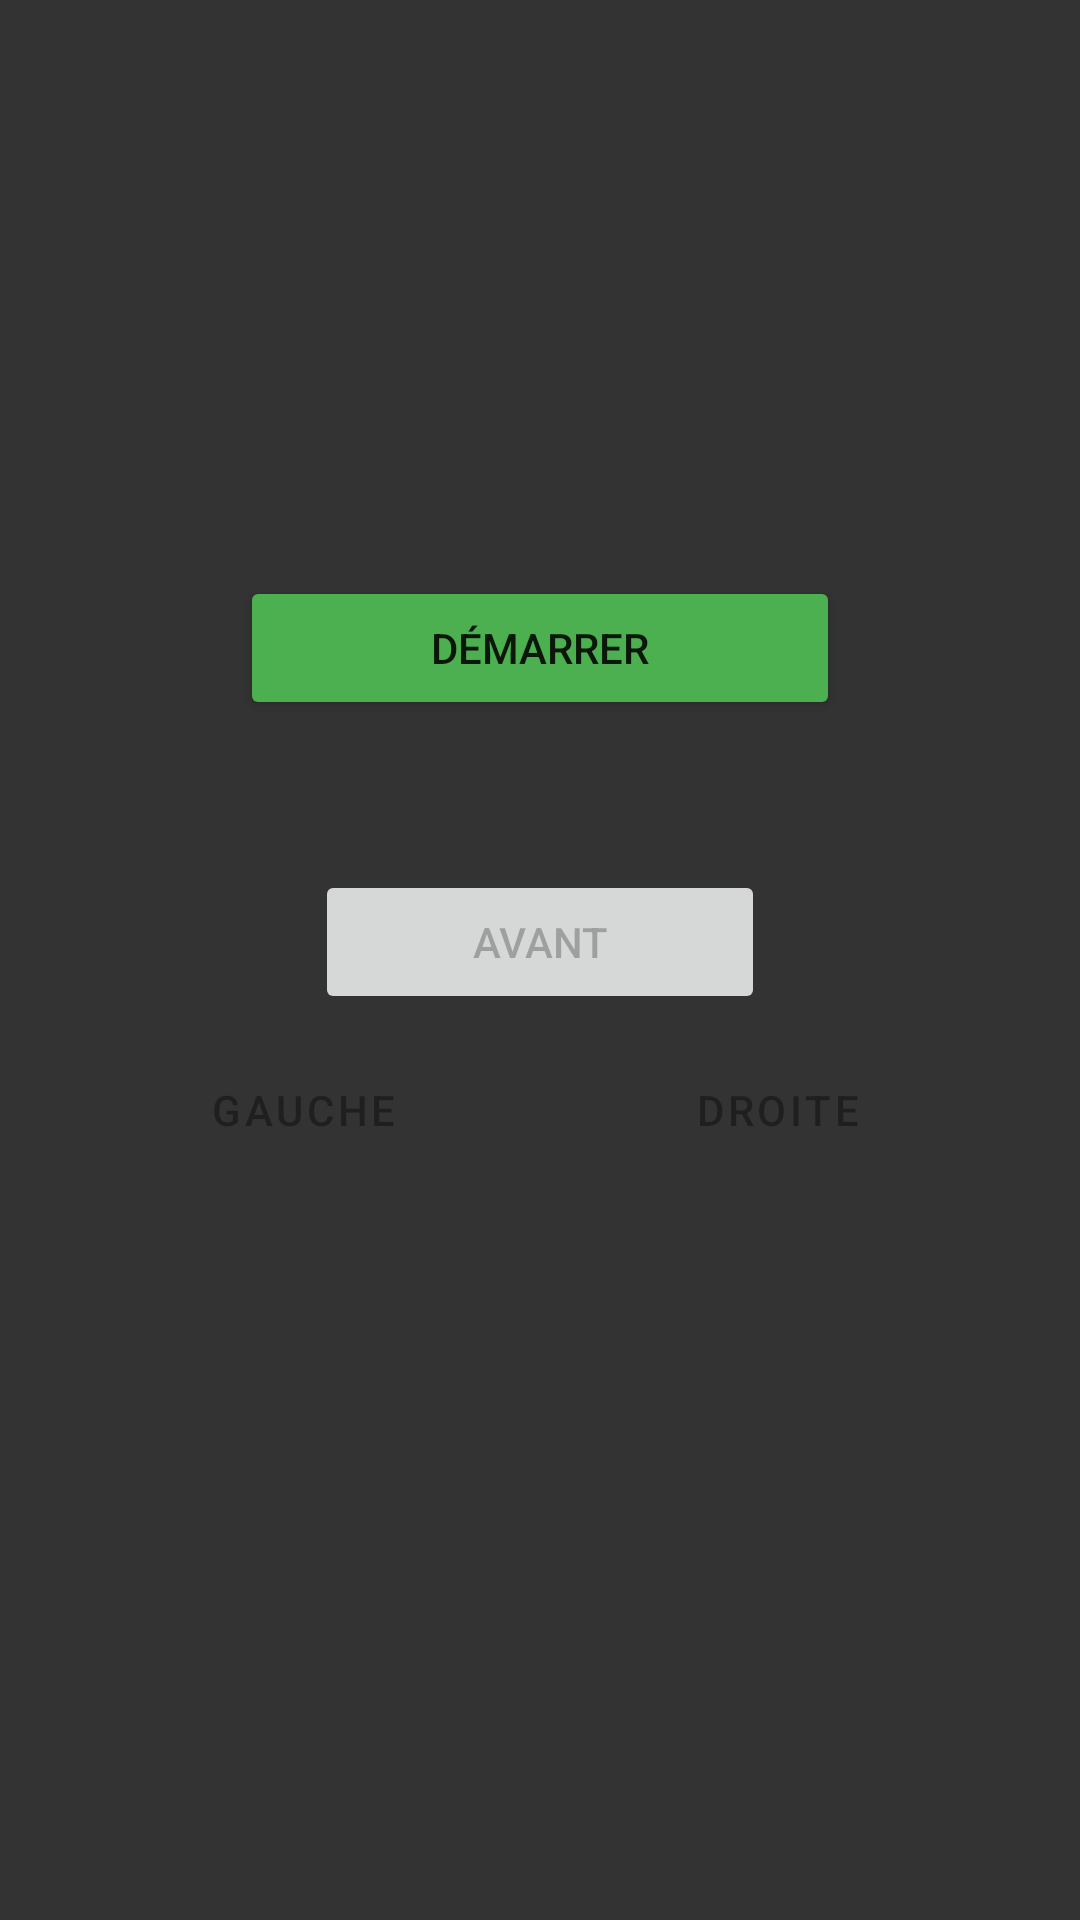

Layout XML and referenced resources for this Android screen:
<!-- AndroidManifest.xml: application theme Theme.Exam -->
<!-- res/layout/activity_robot_control.xml -->
<?xml version="1.0" encoding="utf-8"?>
<LinearLayout xmlns:android="http://schemas.android.com/apk/res/android"
    android:layout_width="match_parent"
    android:layout_height="match_parent"
    android:orientation="vertical"
    android:gravity="center"
    android:padding="16dp"
    android:background="#333333">

    <Button
        android:id="@+id/buttonStartStop"
        android:layout_width="200dp"
        android:layout_height="wrap_content"
        android:text="@string/start"
        android:backgroundTint="#4CAF50"
        android:layout_marginBottom="50dp"/>

    <LinearLayout
        android:layout_width="wrap_content"
        android:layout_height="wrap_content"
        android:orientation="vertical">

        <Button
            android:id="@+id/buttonFront"
            android:layout_width="150dp"
            android:layout_height="wrap_content"
            android:text="@string/front"
            android:enabled="false"
            android:layout_gravity="center"
            android:layout_marginBottom="8dp"/>

        <LinearLayout
            style="?android:attr/buttonBarStyle"
            android:layout_width="wrap_content"
            android:layout_height="wrap_content"
            android:orientation="horizontal">

            <Button
                android:id="@+id/buttonLeft"
                style="?android:attr/buttonBarButtonStyle"
                android:layout_width="150dp"
                android:layout_height="wrap_content"
                android:text="@string/left"
                android:enabled="false"
                android:layout_marginEnd="8dp" />

            <Button
                android:id="@+id/buttonRight"
                style="?android:attr/buttonBarButtonStyle"
                android:layout_width="150dp"
                android:layout_height="wrap_content"
                android:text="@string/right"
                android:enabled="false"/>
        </LinearLayout>
    </LinearLayout>

    <TextView
        android:id="@+id/statusTextView"
        android:layout_width="wrap_content"
        android:layout_height="wrap_content"
        android:layout_marginTop="32dp"
        android:textColor="#FFFFFF"
        android:textSize="16sp"/>

</LinearLayout>
<!-- resources referenced by this layout -->
<resources>
  <string name="front">AVANT</string>
  <string name="left">GAUCHE</string>
  <string name="right">DROITE</string>
  <string name="start">DÉMARRER</string>
  <style name="Theme.Exam" parent="Theme.MaterialComponents.DayNight.NoActionBar">
          <item name="colorPrimary">#6200EE</item>
          <item name="colorPrimaryVariant">#3700B3</item>
          <item name="colorOnPrimary">#FFFFFF</item>
          <item name="android:windowBackground">#333333</item>
      </style>
</resources>
